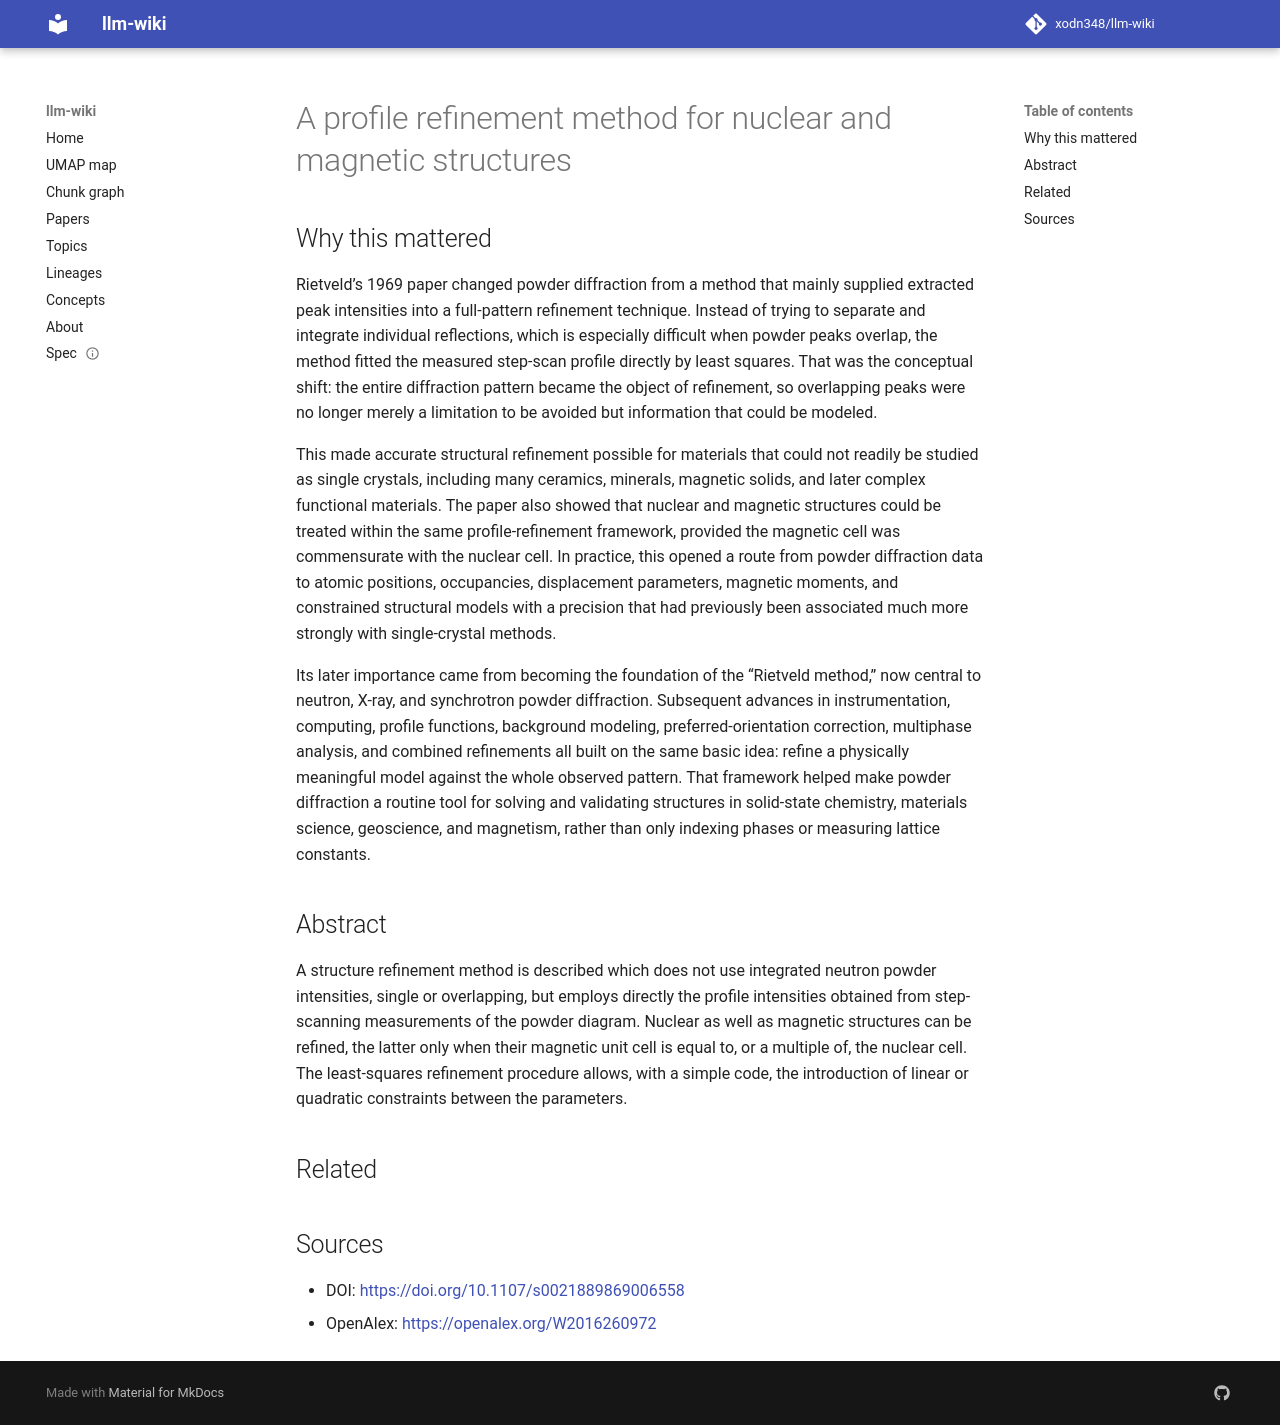

repository: xodn348/llm-wiki · page: paper/10_1107_s0021889869006558/index.html · generator: mkdocs

---
title: A profile refinement method for nuclear and magnetic structures
doi: 10.1107/s0021889869006558
openalex_id: https://openalex.org/W2016260972
year: 1969
venue: Journal of Applied Crystallography
authors: H. M. Rietveld
citations: 17145
fleming_tier: true
concepts:
- Simple (philosophy)
- Code (set theory)
- Neutron
- Quadratic equation
- Computational physics
- Diagram
- Materials science
- Computer science
- Algorithm
- Physics
---

# A profile refinement method for nuclear and magnetic structures

## Why this mattered

Rietveld’s 1969 paper changed powder diffraction from a method that mainly supplied extracted peak intensities into a full-pattern refinement technique. Instead of trying to separate and integrate individual reflections, which is especially difficult when powder peaks overlap, the method fitted the measured step-scan profile directly by least squares. That was the conceptual shift: the entire diffraction pattern became the object of refinement, so overlapping peaks were no longer merely a limitation to be avoided but information that could be modeled.

This made accurate structural refinement possible for materials that could not readily be studied as single crystals, including many ceramics, minerals, magnetic solids, and later complex functional materials. The paper also showed that nuclear and magnetic structures could be treated within the same profile-refinement framework, provided the magnetic cell was commensurate with the nuclear cell. In practice, this opened a route from powder diffraction data to atomic positions, occupancies, displacement parameters, magnetic moments, and constrained structural models with a precision that had previously been associated much more strongly with single-crystal methods.

Its later importance came from becoming the foundation of the “Rietveld method,” now central to neutron, X-ray, and synchrotron powder diffraction. Subsequent advances in instrumentation, computing, profile functions, background modeling, preferred-orientation correction, multiphase analysis, and combined refinements all built on the same basic idea: refine a physically meaningful model against the whole observed pattern. That framework helped make powder diffraction a routine tool for solving and validating structures in solid-state chemistry, materials science, geoscience, and magnetism, rather than only indexing phases or measuring lattice constants.

## Abstract

A structure refinement method is described which does not use integrated neutron powder intensities, single or overlapping, but employs directly the profile intensities obtained from step-scanning measurements of the powder diagram. Nuclear as well as magnetic structures can be refined, the latter only when their magnetic unit cell is equal to, or a multiple of, the nuclear cell. The least-squares refinement procedure allows, with a simple code, the introduction of linear or quadratic constraints between the parameters.


## Related



## Sources

- DOI: [https://doi.org/10.1107/s0021889869006558](https://doi.org/10.1107/s0021889869006558)
- OpenAlex: [https://openalex.org/W2016260972](https://openalex.org/W2016260972)
